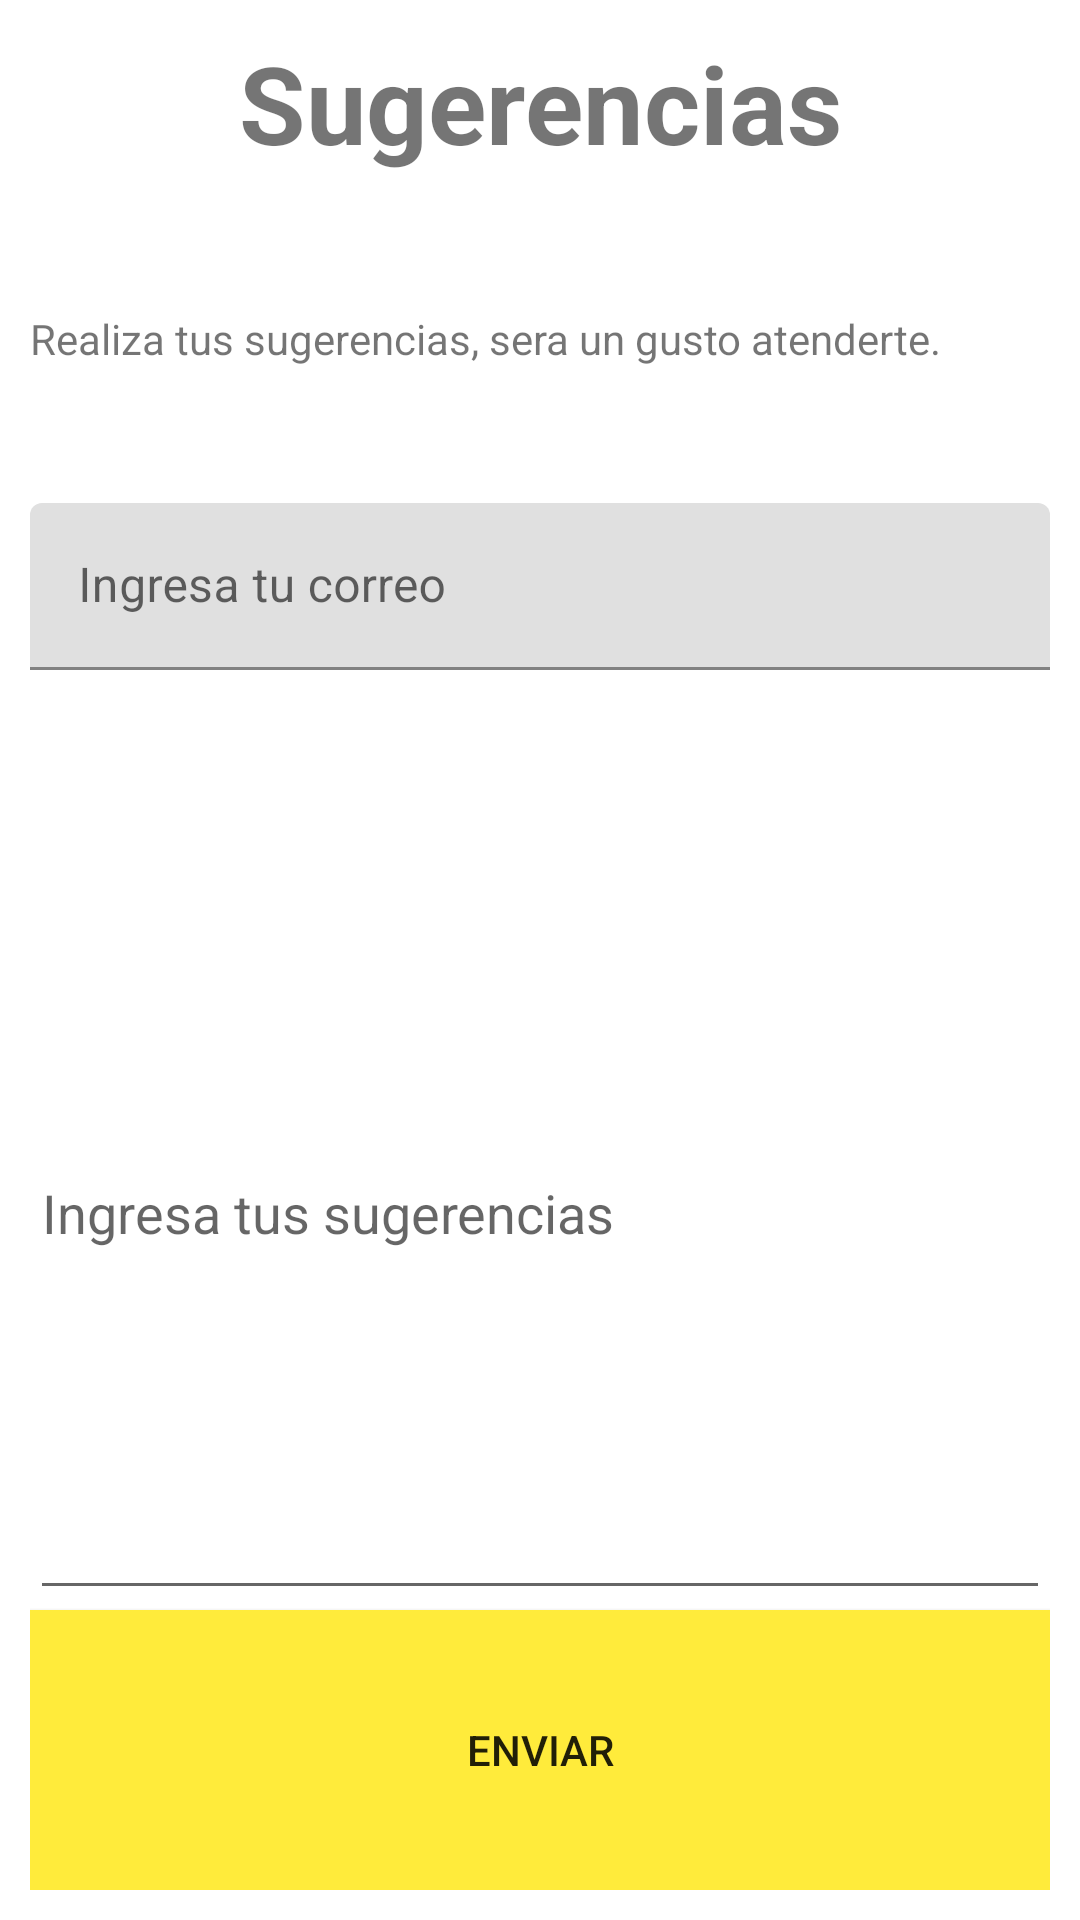

Produce the Android XML layout that renders to this screen, including the resource entries it uses.
<!-- AndroidManifest.xml: application theme Theme.CelicaConect_10 -->
<!-- res/layout/fragment_sugerencias.xml -->
<?xml version="1.0" encoding="utf-8"?>
<FrameLayout xmlns:android="http://schemas.android.com/apk/res/android"
    xmlns:tools="http://schemas.android.com/tools"
    android:layout_width="match_parent"
    android:layout_height="match_parent"
    xmlns:app="http://schemas.android.com/apk/res-auto"
    tools:context=".NoConexion.Tramites.Sugerencias">

    <com.airbnb.lottie.LottieAnimationView
        android:id="@+id/intro_lottie_animation_view"
        android:layout_width="match_parent"
        android:layout_height="match_parent"
        android:visibility="invisible"
        app:lottie_autoPlay="true"
        app:lottie_fileName="mailsent.json"
        app:lottie_loop="true" />


    <LinearLayout
        android:layout_width="match_parent"
        android:layout_height="match_parent"
        android:layout_margin="10dp"
        android:id="@+id/grupocorreo"
        android:orientation="vertical"
        android:weightSum="9">

        <TextView
            android:id="@+id/textView3"
            android:layout_width="match_parent"
            android:layout_height="wrap_content"
            android:layout_weight="1"
            android:gravity="center_horizontal|top"
            android:text="@string/sugerencias"
            android:textSize="36sp"
            android:textStyle="bold" />

        <TextView
            android:id="@+id/textView4"
            android:layout_width="match_parent"
            android:layout_height="wrap_content"
            android:layout_weight="1"
            android:text="@string/realiza_tus_sugerencias_sera_ungusto_atenderte" />

        <com.google.android.material.textfield.TextInputLayout
        android:layout_width="match_parent"
        android:layout_weight="1"
        android:layout_height="wrap_content">

        <EditText
            android:id="@+id/correo"
            android:layout_width="match_parent"
            android:layout_height="wrap_content"
            android:ems="10"
            android:hint="@string/ingresa_tu_correo"
            android:inputType="textEmailAddress" />


    </com.google.android.material.textfield.TextInputLayout>



        <EditText
            android:id="@+id/mensaje"
            android:layout_width="match_parent"
            android:layout_height="wrap_content"
            android:layout_weight="5"
            android:ems="10"
            android:hint="@string/ingresa_tus_sugerencias"
            android:inputType="textMultiLine" />

        

        <Button
            android:id="@+id/enviar"
            android:layout_width="match_parent"
            android:layout_height="wrap_content"
            android:layout_weight="1"
            android:background="@color/colorPrimary"
            android:text="@string/enviar" />
    </LinearLayout>

</FrameLayout>
<!-- resources referenced by this layout -->
<resources>
  <color name="colorPrimary">#FFEB3B</color>
  <string name="enviar">Enviar</string>
  <string name="ingresa_tu_correo">Ingresa tu correo</string>
  <string name="ingresa_tus_sugerencias">Ingresa tus sugerencias</string>
  <string name="realiza_tus_sugerencias_sera_ungusto_atenderte">Realiza tus sugerencias, sera un gusto atenderte.</string>
  <string name="sugerencias">Sugerencias</string>
  <style name="Theme.CelicaConect_10" parent="Theme.MaterialComponents.DayNight.DarkActionBar">
          
          <item name="colorPrimary">@color/purple_500</item>
          <item name="colorPrimaryVariant">@color/purple_700</item>
          <item name="colorOnPrimary">@color/white</item>
          
          <item name="colorSecondary">@color/teal_200</item>
          <item name="colorSecondaryVariant">@color/teal_700</item>
          <item name="colorOnSecondary">@color/black</item>
          
          <item name="android:statusBarColor">?attr/colorPrimaryVariant</item>
  
          
      </style>
  <color name="purple_500">#00a2ff</color>
  <color name="purple_700">#FFEB3B</color>
  <color name="white">#FFFFFFFF</color>
  <color name="teal_200">#FF03DAC5</color>
  <color name="teal_700">#FF018786</color>
  <color name="black">#FF000000</color>
</resources>
